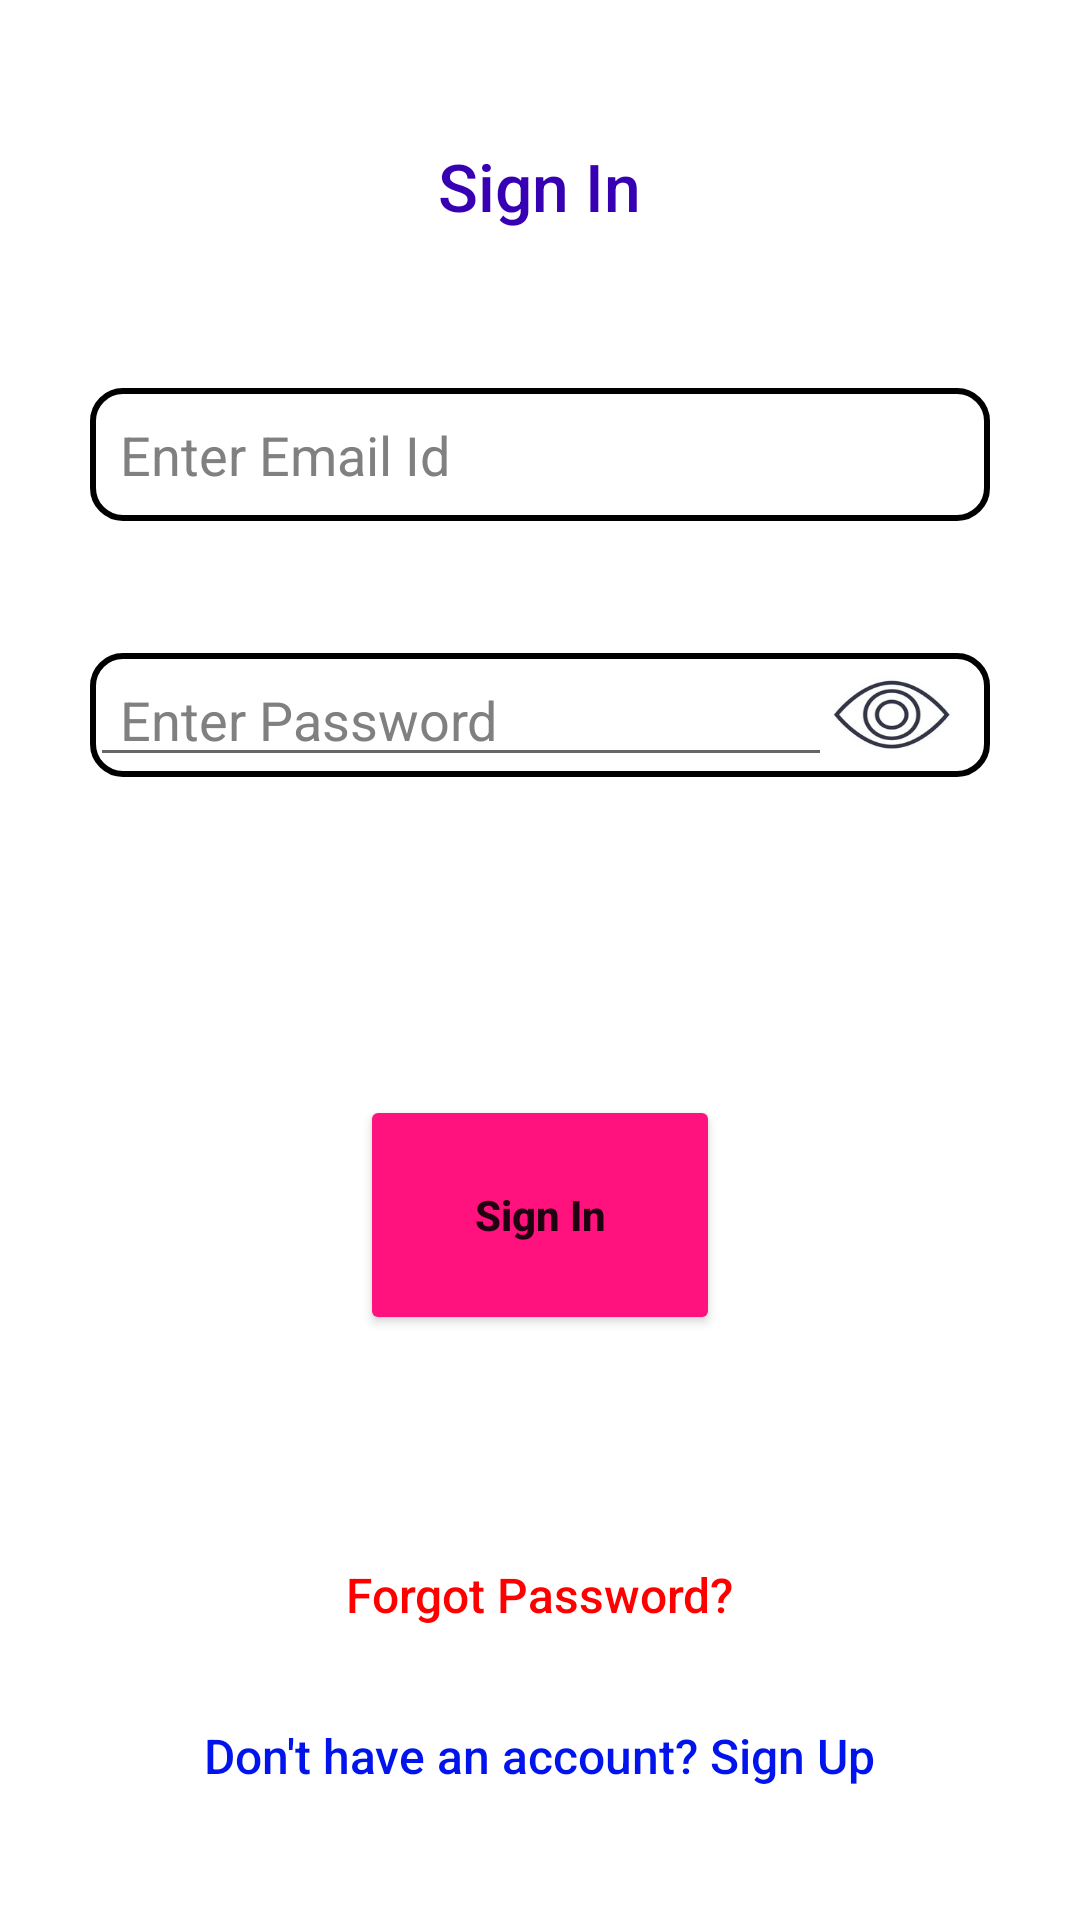

This screen was rendered from an Android layout file. Write that file and the resources it references.
<!-- AndroidManifest.xml: application theme Theme.TICTACTOE -->
<!-- res/layout/activity_sign_in.xml -->
<?xml version="1.0" encoding="utf-8"?>
<androidx.constraintlayout.widget.ConstraintLayout xmlns:android="http://schemas.android.com/apk/res/android"
    xmlns:app="http://schemas.android.com/apk/res-auto"
    xmlns:tools="http://schemas.android.com/tools"
    android:layout_width="match_parent"
    android:layout_height="match_parent"
    android:background="@color/white"
    tools:context=".SignIn">

    <LinearLayout
        android:layout_width="match_parent"
        android:layout_height="match_parent"
        android:layout_marginBottom="30dp"
        android:layout_marginEnd="20dp"
        android:layout_marginLeft="20dp"
        android:layout_marginRight="20dp"
        android:layout_marginStart="20dp"
        android:layout_marginTop="30dp"
        android:background="@drawable/rounded_form"
        android:gravity="center"
        android:orientation="vertical"
        app:layout_constraintBottom_toBottomOf="parent"
        app:layout_constraintEnd_toEndOf="parent"
        app:layout_constraintStart_toStartOf="parent"
        app:layout_constraintTop_toTopOf="parent">

        <Space
            android:layout_width="match_parent"
            android:layout_height="0dp"
            android:layout_weight="0.2" />

        <TextView
            android:id="@+id/signInTextView"
            android:layout_width="wrap_content"
            android:layout_height="wrap_content"
            android:text="Sign In"
            android:textAppearance="@style/TextAppearance.AppCompat.Body2"
            android:textColor="@color/purple_700"
            android:textSize="22sp" />

        <Space
            android:layout_width="match_parent"
            android:layout_height="0dp"
            android:layout_weight="0.6" />

        <EditText
            android:id="@+id/emailSignIn"
            android:layout_width="match_parent"
            android:layout_height="wrap_content"
            android:layout_marginEnd="10dp"
            android:layout_marginLeft="10dp"
            android:layout_marginRight="10dp"
            android:layout_marginStart="10dp"
            android:padding="10dp"
            android:ems="10"
            android:hint="Enter Email Id"
            android:textColorHint="@color/gray"
            android:inputType="textEmailAddress"
            android:background="@drawable/rounded_edit_text"
            android:textColor="@color/black" />

        <Space
            android:layout_width="match_parent"
            android:layout_height="0dp"
            android:layout_weight="0.5" />

        <LinearLayout
            android:id="@+id/passSignIn"
            android:layout_width="match_parent"
            android:layout_height="wrap_content"
            android:weightSum="5.25"
            android:orientation="horizontal"
            android:layout_marginEnd="10dp"
            android:layout_marginLeft="10dp"
            android:layout_marginRight="10dp"
            android:layout_marginStart="10dp"
            android:background="@drawable/rounded_edit_text">

            <EditText
                android:id="@+id/passSignInText"
                android:layout_width="0dp"
                android:layout_height="wrap_content"
                android:layout_weight="5"
                android:paddingLeft="10dp"
                android:paddingStart="10dp"
                android:ems="10"
                android:hint="Enter Password"
                android:inputType="textPassword"
                android:textColorHint="@color/gray"
                android:textColor="@color/black" />

            <ImageView
                android:id="@+id/hideUnhidePass"
                android:layout_width="40dp"
                android:layout_height="25dp"
                android:layout_gravity="center_vertical"
                android:background="@drawable/show"
                android:onClick="hideOrUnhide">

            </ImageView>

            <Space
                android:layout_width="0dp"
                android:layout_height="wrap_content"
                android:layout_weight="0.25">

            </Space>

        </LinearLayout>


        <Space
            android:layout_width="match_parent"
            android:layout_height="0dp"
            android:layout_weight="1.2" />


        <Button
            android:id="@+id/signInButton"
            android:layout_width="120dp"
            android:layout_height="80dp"
            android:onClick="SignInClicked"
            android:text="Sign In"
            android:textAllCaps="false"
            android:textStyle="bold"
            app:backgroundTint="@color/darkPinkRed" />


        <Space
            android:layout_width="match_parent"
            android:layout_height="0dp"
            android:layout_weight="0.8" />

        <TextView
            android:id="@+id/ForgotPasswordText"
            android:layout_width="wrap_content"
            android:layout_height="wrap_content"
            android:onClick="forgotPasswordClick"
            android:paddingBottom="5dp"
            android:paddingLeft="15dp"
            android:paddingRight="15dp"
            android:paddingTop="5dp"
            android:text="Forgot Password?"
            android:textAppearance="@style/TextAppearance.AppCompat.Body2"
            android:textColor="@color/red"
            android:textSize="16sp" />

        <Space
            android:layout_width="match_parent"
            android:layout_height="0dp"
            android:layout_weight="0.25" />

        <TextView
            android:id="@+id/SignUpText"
            android:layout_width="wrap_content"
            android:layout_height="wrap_content"
            android:onClick="signUpClick"
            android:paddingBottom="5dp"
            android:paddingLeft="15dp"
            android:paddingRight="15dp"
            android:paddingTop="5dp"
            android:text="Don't have an account? Sign Up"
            android:textAppearance="@style/TextAppearance.AppCompat.Body2"
            android:textColor="@color/blue"
            android:textSize="16sp" />

        <Space
            android:layout_width="match_parent"
            android:layout_height="0dp"
            android:layout_weight="0.1" />

    </LinearLayout>


</androidx.constraintlayout.widget.ConstraintLayout>
<!-- resources referenced by this layout -->
<resources>
  <color name="black">#FF000000</color>
  <color name="blue">#0014eb</color>
  <color name="darkPinkRed">#ff127d</color>
  <color name="gray">#808080</color>
  <color name="purple_700">#FF3700B3</color>
  <color name="red">#ff0000</color>
  <color name="white">#FFFFFFFF</color>
  <!-- drawable rounded_edit_text (drawable) -->
  <?xml version="1.0" encoding="utf-8"?>
  <selector xmlns:android="http://schemas.android.com/apk/res/android">
      <item>
          <shape android:shape="rectangle">
  
              <corners android:radius="10dp"/>
  
              <stroke android:width="2dp" android:color="@color/black"/>
  
          </shape>
  
      </item>
  </selector>
  <!-- drawable show: jpg bitmap (drawable, 28792 bytes) -->
  <style name="Theme.TICTACTOE" parent="Theme.MaterialComponents.DayNight.DarkActionBar">
          
          <item name="colorPrimary">@color/purple_500</item>
          <item name="colorPrimaryVariant">@color/purple_700</item>
          <item name="colorOnPrimary">@color/white</item>
          
          <item name="colorSecondary">@color/teal_200</item>
          <item name="colorSecondaryVariant">@color/teal_700</item>
          <item name="colorOnSecondary">@color/black</item>
          
          <item name="android:statusBarColor" tools:targetApi="l">?attr/colorPrimaryVariant</item>
          
      </style>
  <color name="purple_500">#FF6200EE</color>
  <color name="teal_200">#FF03DAC5</color>
  <color name="teal_700">#FF018786</color>
</resources>
